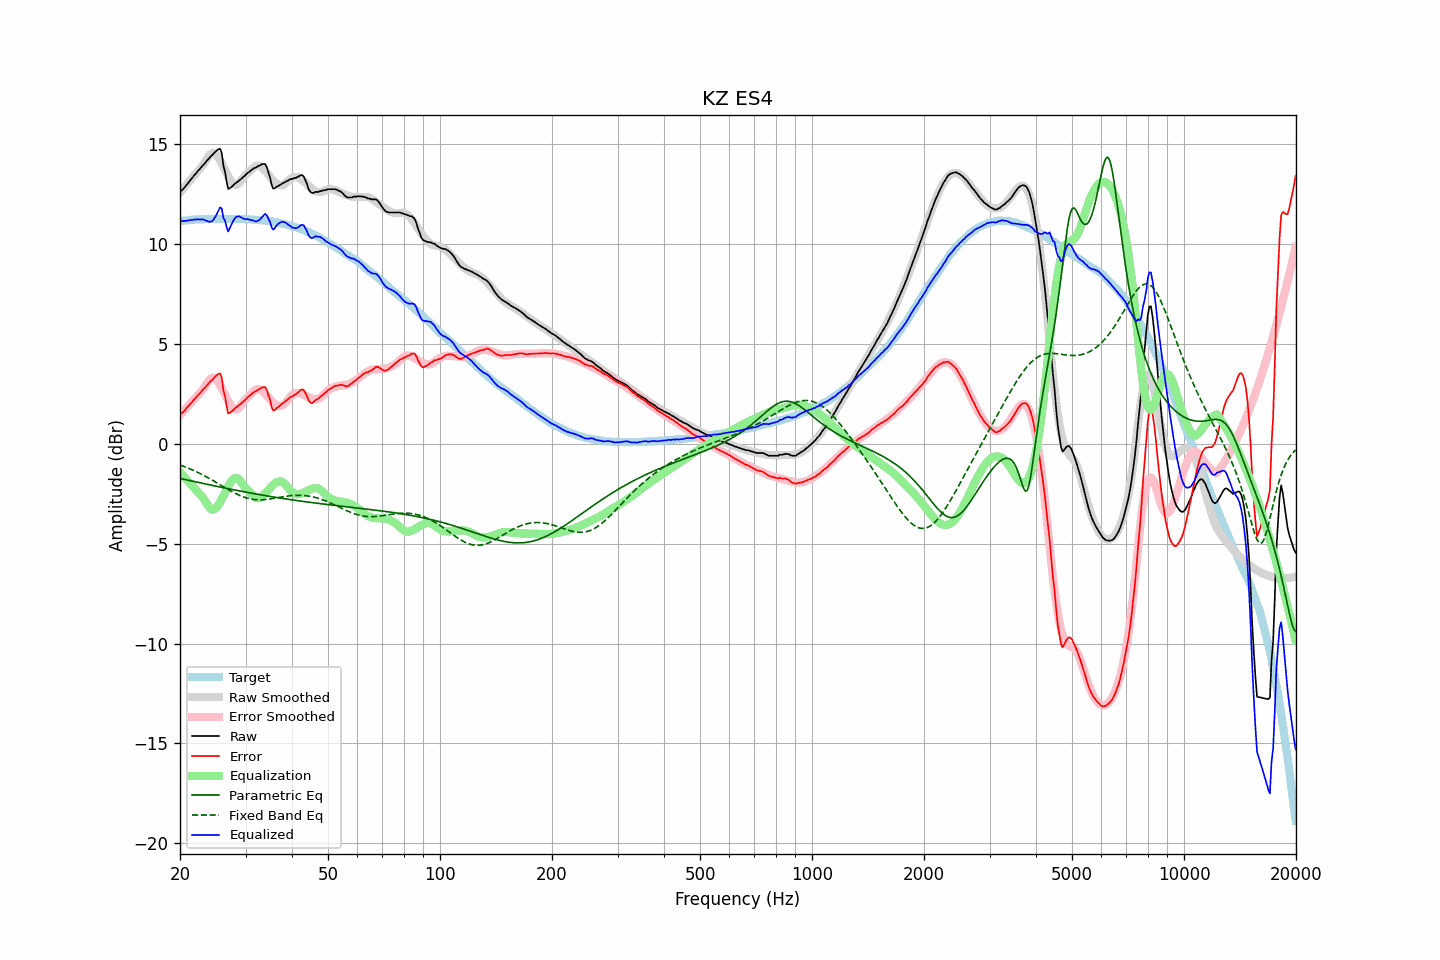

The table this chart was drawn from, first rows:
frequency, raw, error, smoothed, error_smoothed, equalization, parametric_eq, fixed_band_eq, equalized_raw, equalized_smoothed, target
20.00, 12.63, 1.49, 12.57, 1.43, -1.43, -1.74, -1.07, 11.20, 11.14, 11.14
20.20, 12.66, 1.51, 12.67, 1.52, -1.52, -1.76, -1.10, 11.14, 11.15, 11.15
20.40, 12.75, 1.59, 12.77, 1.61, -1.61, -1.78, -1.13, 11.14, 11.16, 11.16
20.61, 12.83, 1.66, 12.86, 1.70, -1.70, -1.79, -1.16, 11.14, 11.17, 11.17
20.81, 12.95, 1.78, 12.96, 1.78, -1.78, -1.81, -1.19, 11.16, 11.17, 11.17
21.02, 13.03, 1.86, 13.05, 1.87, -1.87, -1.83, -1.22, 11.16, 11.18, 11.18
21.23, 13.14, 1.96, 13.15, 1.96, -1.96, -1.85, -1.25, 11.18, 11.19, 11.19
21.44, 13.25, 2.04, 13.24, 2.05, -2.05, -1.86, -1.29, 11.20, 11.20, 11.21
21.66, 13.33, 2.13, 13.34, 2.14, -2.14, -1.88, -1.32, 11.20, 11.20, 11.20
21.87, 13.45, 2.23, 13.43, 2.23, -2.23, -1.90, -1.36, 11.22, 11.21, 11.21
22.09, 13.53, 2.31, 13.53, 2.31, -2.31, -1.92, -1.40, 11.21, 11.21, 11.21
22.31, 13.64, 2.41, 13.62, 2.40, -2.40, -1.93, -1.44, 11.23, 11.22, 11.22
22.54, 13.71, 2.49, 13.72, 2.50, -2.50, -1.95, -1.48, 11.22, 11.22, 11.22
22.76, 13.81, 2.58, 13.82, 2.59, -2.59, -1.97, -1.52, 11.22, 11.23, 11.23
22.99, 13.91, 2.69, 13.91, 2.68, -2.68, -1.99, -1.56, 11.23, 11.23, 11.23
23.22, 13.98, 2.76, 14.02, 2.79, -2.79, -2.00, -1.60, 11.20, 11.23, 11.23
23.45, 14.09, 2.85, 14.15, 2.92, -2.92, -2.02, -1.64, 11.17, 11.23, 11.23
23.69, 14.18, 2.95, 14.28, 3.04, -3.04, -2.04, -1.69, 11.14, 11.24, 11.23
23.92, 14.27, 3.03, 14.40, 3.16, -3.16, -2.05, -1.73, 11.10, 11.24, 11.23
24.16, 14.37, 3.12, 14.50, 3.26, -3.26, -2.07, -1.78, 11.11, 11.24, 11.24
24.40, 14.44, 3.19, 14.54, 3.30, -3.30, -2.09, -1.82, 11.14, 11.24, 11.25
24.65, 14.52, 3.28, 14.54, 3.29, -3.29, -2.11, -1.87, 11.23, 11.24, 11.25
24.89, 14.61, 3.36, 14.49, 3.25, -3.25, -2.12, -1.92, 11.36, 11.24, 11.25
25.14, 14.68, 3.43, 14.41, 3.17, -3.17, -2.14, -1.96, 11.51, 11.24, 11.24
25.39, 14.73, 3.49, 14.30, 3.06, -3.06, -2.16, -2.01, 11.68, 11.24, 11.24
25.65, 14.75, 3.51, 14.17, 2.93, -2.93, -2.17, -2.06, 11.83, 11.24, 11.24
25.91, 14.53, 3.29, 14.02, 2.78, -2.78, -2.19, -2.11, 11.75, 11.24, 11.24
26.16, 13.91, 2.66, 13.86, 2.62, -2.62, -2.21, -2.15, 11.29, 11.24, 11.25
26.43, 13.61, 2.36, 13.69, 2.45, -2.45, -2.22, -2.20, 11.16, 11.24, 11.24
26.69, 13.11, 1.87, 13.53, 2.29, -2.29, -2.24, -2.25, 10.83, 11.24, 11.24
26.96, 12.75, 1.51, 13.38, 2.13, -2.13, -2.25, -2.30, 10.61, 11.24, 11.24
27.23, 12.78, 1.55, 13.23, 1.99, -1.99, -2.27, -2.34, 10.79, 11.24, 11.24
27.50, 12.84, 1.61, 13.12, 1.88, -1.88, -2.29, -2.39, 10.97, 11.24, 11.24
27.77, 12.92, 1.67, 13.02, 1.78, -1.78, -2.30, -2.43, 11.13, 11.24, 11.24
28.05, 12.99, 1.75, 12.97, 1.73, -1.73, -2.32, -2.47, 11.27, 11.24, 11.24
28.33, 13.05, 1.82, 12.95, 1.71, -1.71, -2.33, -2.51, 11.34, 11.24, 11.24
28.62, 13.11, 1.88, 12.98, 1.74, -1.74, -2.35, -2.55, 11.37, 11.24, 11.23
28.90, 13.18, 1.94, 13.05, 1.82, -1.82, -2.37, -2.59, 11.37, 11.24, 11.24
29.19, 13.24, 2.01, 13.16, 1.92, -1.92, -2.38, -2.62, 11.32, 11.24, 11.24
29.48, 13.32, 2.08, 13.26, 2.03, -2.03, -2.40, -2.65, 11.29, 11.23, 11.24
29.78, 13.38, 2.15, 13.37, 2.14, -2.14, -2.41, -2.68, 11.24, 11.23, 11.23
30.08, 13.46, 2.22, 13.46, 2.23, -2.23, -2.43, -2.71, 11.23, 11.23, 11.24
30.38, 13.54, 2.32, 13.53, 2.31, -2.31, -2.44, -2.73, 11.24, 11.23, 11.22
30.68, 13.59, 2.37, 13.60, 2.38, -2.38, -2.46, -2.75, 11.21, 11.22, 11.22
30.99, 13.66, 2.45, 13.68, 2.47, -2.47, -2.47, -2.77, 11.20, 11.22, 11.22
31.30, 13.72, 2.51, 13.76, 2.55, -2.55, -2.49, -2.78, 11.18, 11.21, 11.21
31.61, 13.78, 2.58, 13.84, 2.63, -2.63, -2.50, -2.79, 11.15, 11.21, 11.21
31.93, 13.81, 2.62, 13.90, 2.70, -2.70, -2.51, -2.80, 11.12, 11.20, 11.19
32.24, 13.86, 2.66, 13.92, 2.73, -2.73, -2.53, -2.81, 11.13, 11.20, 11.20
32.57, 13.90, 2.72, 13.91, 2.72, -2.72, -2.54, -2.81, 11.18, 11.19, 11.19
32.89, 13.93, 2.75, 13.88, 2.70, -2.70, -2.56, -2.81, 11.24, 11.18, 11.18
33.22, 13.98, 2.81, 13.82, 2.65, -2.65, -2.57, -2.81, 11.34, 11.18, 11.18
33.55, 13.99, 2.82, 13.75, 2.58, -2.58, -2.59, -2.80, 11.42, 11.17, 11.17
33.89, 13.99, 2.83, 13.66, 2.50, -2.50, -2.60, -2.80, 11.50, 11.16, 11.16
34.23, 13.84, 2.69, 13.56, 2.41, -2.41, -2.61, -2.79, 11.43, 11.15, 11.15
34.57, 13.56, 2.42, 13.46, 2.32, -2.32, -2.63, -2.78, 11.25, 11.14, 11.14
34.92, 13.33, 2.20, 13.35, 2.22, -2.22, -2.64, -2.77, 11.10, 11.13, 11.13
35.27, 12.96, 1.83, 13.25, 2.14, -2.14, -2.65, -2.75, 10.82, 11.12, 11.13
35.62, 12.76, 1.65, 13.16, 2.05, -2.05, -2.67, -2.74, 10.70, 11.11, 11.10
35.97, 12.79, 1.69, 13.08, 1.99, -1.99, -2.68, -2.73, 10.80, 11.09, 11.10
... 635 more rows
